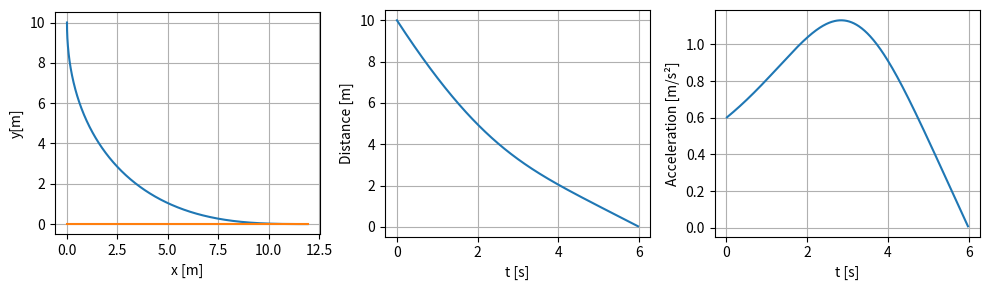

Generate this figure with matplotlib:
"""Radiodrome, i.e. Dog following man. The problem is not analytic and
    is approached numerically. Interpolation is linear and there is a 
    maximal integration time, for the case in which the human is 
    faster than the dog.
"""

import numpy as np
import matplotlib.pyplot as plt


r0_dog = np.array([0.0, 10.0])                 # Initial dog position  [m]
r0_man = np.array([0.0,  0.0])                 # Initial man position  [m]
v0_man = np.array([2.0,  0.0])                 # Initial man velocity [m/s]
v0_dog = 3.0                                   # Module of dog velocity [m/s]

t_max = 500                                    # Maximal duration of the simulation[s]
dt = 0.01                                    # Time step[s]

# Stop the simulation if the distance between dog and man is smaller than epsilon.
epsilon = v0_dog * dt

# Define lists storing the results of the simulation
t = [0]
r_dog = [r0_dog]
r_man = [r0_man]
v_dog = []

# Loop of the simulation
while True:
    # Calculate the velocity of the dog. This is done before the break since
    # the velocity has an entry less compared to the positions
    delta_r = r_man[-1] - r_dog[-1]
    v = v0_dog * delta_r/np.linalg.norm(delta_r)
    v_dog.append(v)
    
    # break the loop if either the dog and the man are closer than epsilon 
    # or if we exceed the iteration limit
    if (np.linalg.norm(delta_r) < epsilon ) or (t[-1] > t_max):
        break
    
    # Calculate the new position of man and dog
    r_dog.append(r_dog[-1] + dt * v)
    r_man.append(r_man[-1] + dt * v0_man)
    
    # Calculate the new time
    t.append(t[-1] + dt)
    
# Convert the lists to array AFTER the loop, since 
# during the loop we need the append module
t = np.array(t)
r_dog = np.array(r_dog)
r_man = np.array(r_man)
v_dog = np.array(v_dog)

# Compute the acceleration of the dog (leave out initial and final velocity)
# through linear interpolation
a_dog = (v_dog[1:, :] - v_dog[:-1, :]) / dt

# Initialise the figures
fig = plt.figure(figsize=(10, 3))
fig.set_tight_layout(True)

# Plot the trajectory of the dog
ax1 = fig.add_subplot(1, 3, 1)
ax1.set_xlabel('x [m]')
ax1.set_ylabel('y[m]')
ax1.set_aspect('equal')
ax1.grid()
ax1.plot(r_dog[:,0], r_dog[:,1])
ax1.plot(r_man[:,0], r_man[:,1])

# Plot the distance between man and dog. The notm must be calculated along the
# axis=1 since the rows are the time slices
ax2 = fig.add_subplot(1, 3, 2)
ax2.set_xlabel('t [s]')
ax2.set_ylabel('Distance [m]')
ax2.grid()
ax2.plot(t, np.linalg.norm(r_dog - r_man, axis=1))

# Norm of the acceleration of the dog+
ax3 = fig.add_subplot(1, 3, 3)
ax3.set_xlabel('t [s]')
ax3.set_ylabel('Acceleration [m/s²]')
ax3.grid()
ax3.plot(t[1:], np.linalg.norm(a_dog, axis=1))

# show the plot
plt.show()













